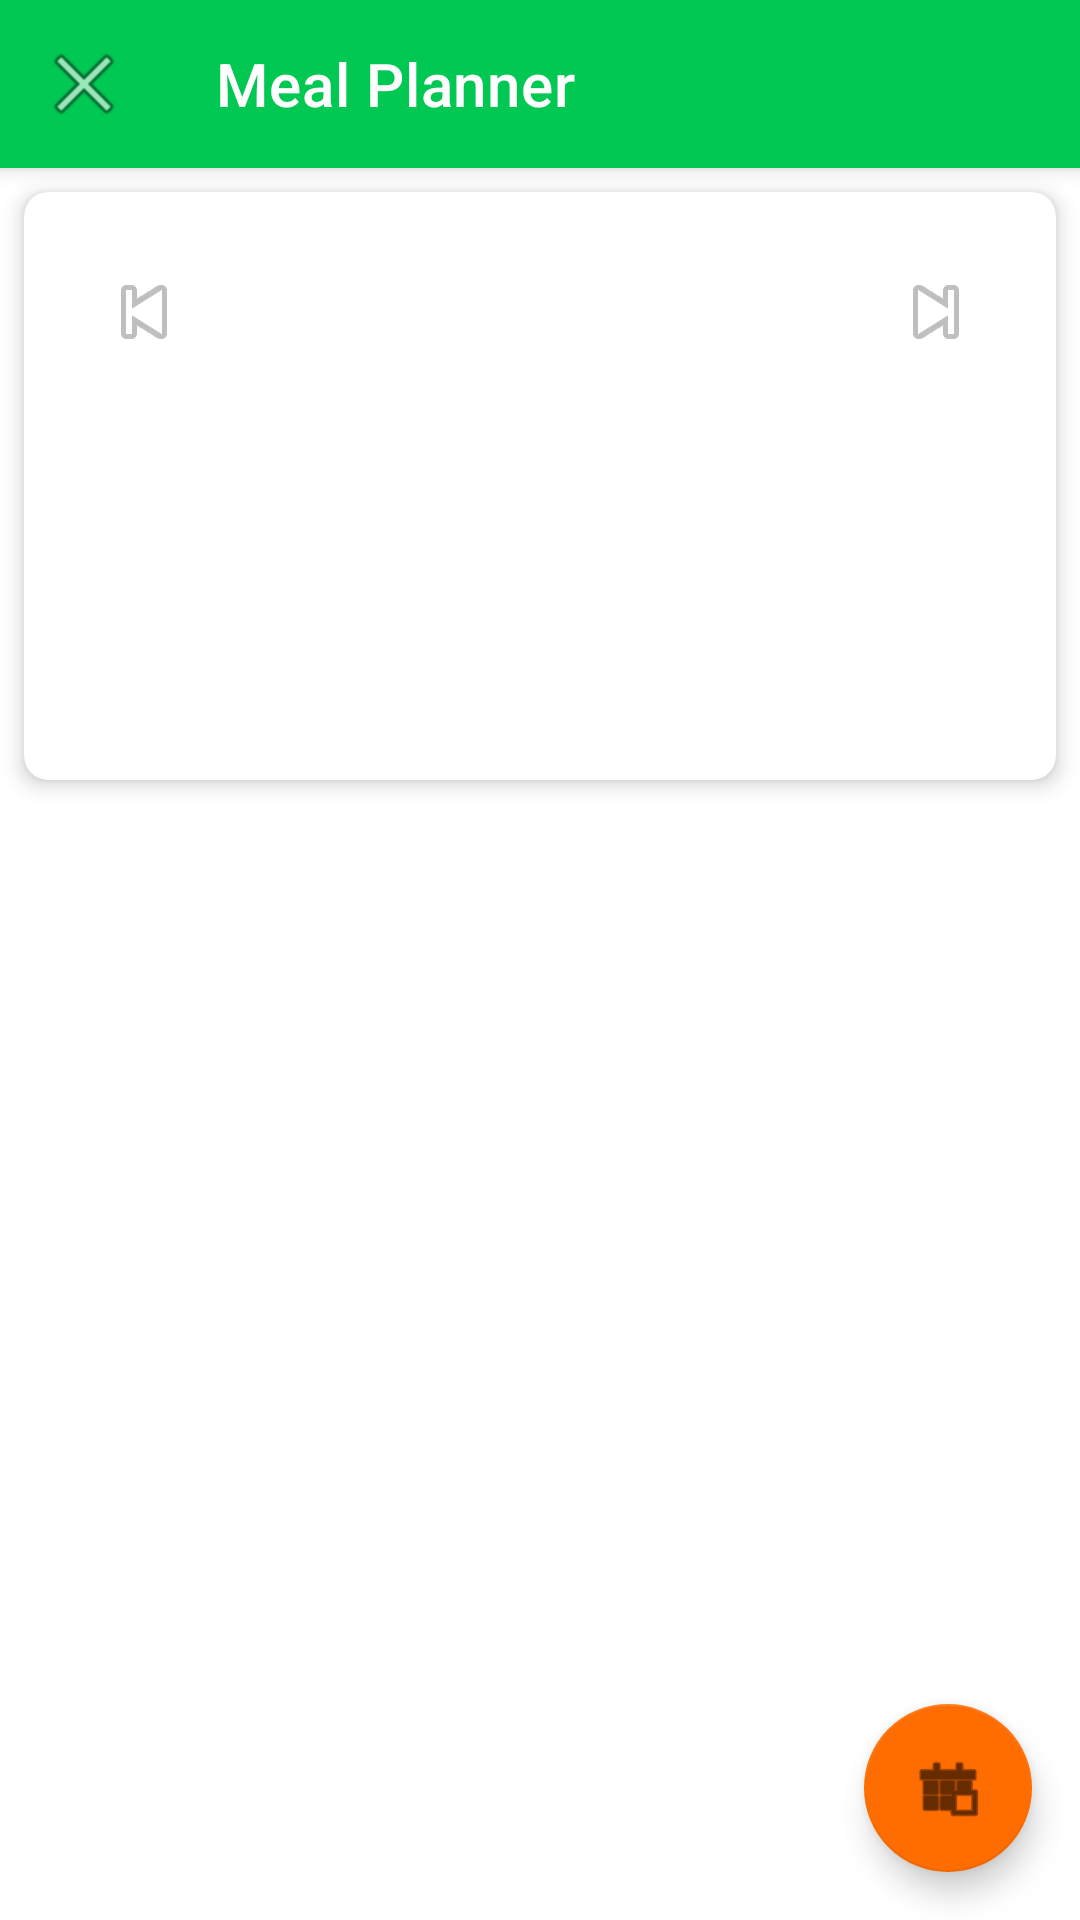

Android layout source for this screen:
<!-- AndroidManifest.xml: activity theme Theme.MealMate.Light.NoActionBar -->
<!-- res/layout/activity_meal_planner.xml -->
<?xml version="1.0" encoding="utf-8"?>
<androidx.coordinatorlayout.widget.CoordinatorLayout
    xmlns:android="http://schemas.android.com/apk/res/android"
    xmlns:app="http://schemas.android.com/apk/res-auto"
    android:layout_width="match_parent"
    android:layout_height="match_parent">

    <com.google.android.material.appbar.AppBarLayout
        android:layout_width="match_parent"
        android:layout_height="wrap_content">

        <androidx.appcompat.widget.Toolbar
            android:id="@+id/toolbar"
            android:layout_width="match_parent"
            android:layout_height="?attr/actionBarSize"
            android:background="?attr/colorPrimary"
            app:title="Meal Planner"
            app:titleTextColor="@android:color/white"
            app:navigationIcon="@android:drawable/ic_menu_close_clear_cancel"
            app:navigationIconTint="@android:color/white"/>

    </com.google.android.material.appbar.AppBarLayout>

    <androidx.core.widget.NestedScrollView
        android:layout_width="match_parent"
        android:layout_height="match_parent"
        app:layout_behavior="@string/appbar_scrolling_view_behavior">

        <LinearLayout
            android:layout_width="match_parent"
            android:layout_height="wrap_content"
            android:orientation="vertical">

            
            <androidx.cardview.widget.CardView
                android:layout_width="match_parent"
                android:layout_height="wrap_content"
                android:layout_margin="8dp"
                app:cardCornerRadius="8dp"
                app:cardElevation="4dp">

                <LinearLayout
                    android:layout_width="match_parent"
                    android:layout_height="wrap_content"
                    android:orientation="vertical"
                    android:padding="8dp">

                    <LinearLayout
                        android:layout_width="match_parent"
                        android:layout_height="wrap_content"
                        android:gravity="center_vertical"
                        android:orientation="horizontal"
                        android:padding="8dp">

                        <ImageButton
                            android:id="@+id/prevWeekButton"
                            android:layout_width="48dp"
                            android:layout_height="48dp"
                            android:background="?attr/selectableItemBackgroundBorderless"
                            android:contentDescription="Previous Week"
                            android:src="@android:drawable/ic_media_previous" />

                        <TextView
                            android:id="@+id/currentWeekText"
                            android:layout_width="0dp"
                            android:layout_height="wrap_content"
                            android:layout_weight="1"
                            android:gravity="center"
                            android:textSize="18sp"
                            android:textStyle="bold" />

                        <ImageButton
                            android:id="@+id/nextWeekButton"
                            android:layout_width="48dp"
                            android:layout_height="48dp"
                            android:background="?attr/selectableItemBackgroundBorderless"
                            android:contentDescription="Next Week"
                            android:src="@android:drawable/ic_media_next" />
                    </LinearLayout>

                    <androidx.viewpager2.widget.ViewPager2
                        android:id="@+id/weekViewPager"
                        android:layout_width="match_parent"
                        android:layout_height="100dp"
                        android:layout_marginTop="8dp"
                        android:layout_marginBottom="8dp"
                        android:clipToPadding="false"
                        android:paddingHorizontal="4dp" />

                </LinearLayout>
            </androidx.cardview.widget.CardView>

            
            <androidx.recyclerview.widget.RecyclerView
                android:id="@+id/mealsRecyclerView"
                android:layout_width="match_parent"
                android:layout_height="wrap_content"
                android:layout_marginBottom="60dp"
                android:clipToPadding="false"
                android:padding="8dp" />

        </LinearLayout>

    </androidx.core.widget.NestedScrollView>

    <com.google.android.material.floatingactionbutton.FloatingActionButton
        android:id="@+id/currentWeekFab"
        android:layout_width="wrap_content"
        android:layout_height="wrap_content"
        android:layout_gravity="bottom|end"
        android:layout_marginEnd="16dp"
        android:layout_marginBottom="16dp"
        android:src="@android:drawable/ic_menu_today"
        app:fabSize="normal"/>

</androidx.coordinatorlayout.widget.CoordinatorLayout>
<!-- resources referenced by this layout -->
<resources>
  <style name="Theme.MealMate.Light.NoActionBar" parent="Theme.MealMate.Light">
          <item name="windowActionBar">false</item>
          <item name="windowNoTitle">true</item>
      </style>
  <style name="Theme.MealMate.Light" parent="Theme.MaterialComponents.Light.NoActionBar">
          
          <item name="colorPrimary">@color/primary</item>
          <item name="colorPrimaryVariant">@color/primary_dark</item>
          <item name="colorOnPrimary">@color/white</item>
          
          
          <item name="colorSecondary">@color/accent</item>
          <item name="colorSecondaryVariant">@color/accent_dark</item>
          <item name="colorOnSecondary">@color/black</item>
          
          
          <item name="android:statusBarColor">@color/primary_dark</item>
          <item name="android:windowLightStatusBar">true</item>
          
          
          <item name="android:windowBackground">@color/background</item>
          <item name="colorSurface">@color/surface</item>
          <item name="colorOnSurface">@color/text_primary</item>
          
          
          <item name="android:textColorPrimary">@color/text_primary</item>
          <item name="android:textColorSecondary">@color/text_secondary</item>
          <item name="android:textColorHint">@color/text_hint</item>
          
          
          <item name="colorError">@color/error</item>
          <item name="colorOnError">@color/white</item>
  
          
          <item name="materialCardViewStyle">@style/Widget.App.CardView</item>
          <item name="materialButtonStyle">@style/Widget.App.Button</item>
          
          
          <item name="android:windowActivityTransitions">true</item>
          <item name="android:windowEnterTransition">@android:transition/fade</item>
          <item name="android:windowExitTransition">@android:transition/fade</item>
          
          
          <item name="android:forceDarkAllowed" tools:targetApi="q">false</item>
      </style>
  <color name="primary">#00C853</color>
  <color name="primary_dark">#009624</color>
  <color name="white">#FFFFFFFF</color>
  <color name="accent">#FF6D00</color>
  <color name="accent_dark">#C43E00</color>
  <color name="black">#FF000000</color>
  <color name="background">#FFFFFF</color>
  <color name="surface">#F5F5F5</color>
  <color name="text_primary">#212121</color>
  <color name="text_secondary">#757575</color>
  <color name="text_hint">#BDBDBD</color>
  <color name="error">#FF1744</color>
  <style name="Widget.App.CardView" parent="Widget.MaterialComponents.CardView">
          <item name="cardCornerRadius">12dp</item>
          <item name="cardElevation">4dp</item>
      </style>
  <style name="Widget.App.Button" parent="Widget.MaterialComponents.Button">
          <item name="cornerRadius">8dp</item>
          <item name="android:textAllCaps">false</item>
          <item name="iconGravity">textStart</item>
          <item name="iconPadding">8dp</item>
          <item name="iconSize">24dp</item>
          <item name="iconTint">@color/white</item>
          <item name="backgroundTint">@color/primary</item>
          <item name="android:textColor">@color/white</item>
      </style>
</resources>
